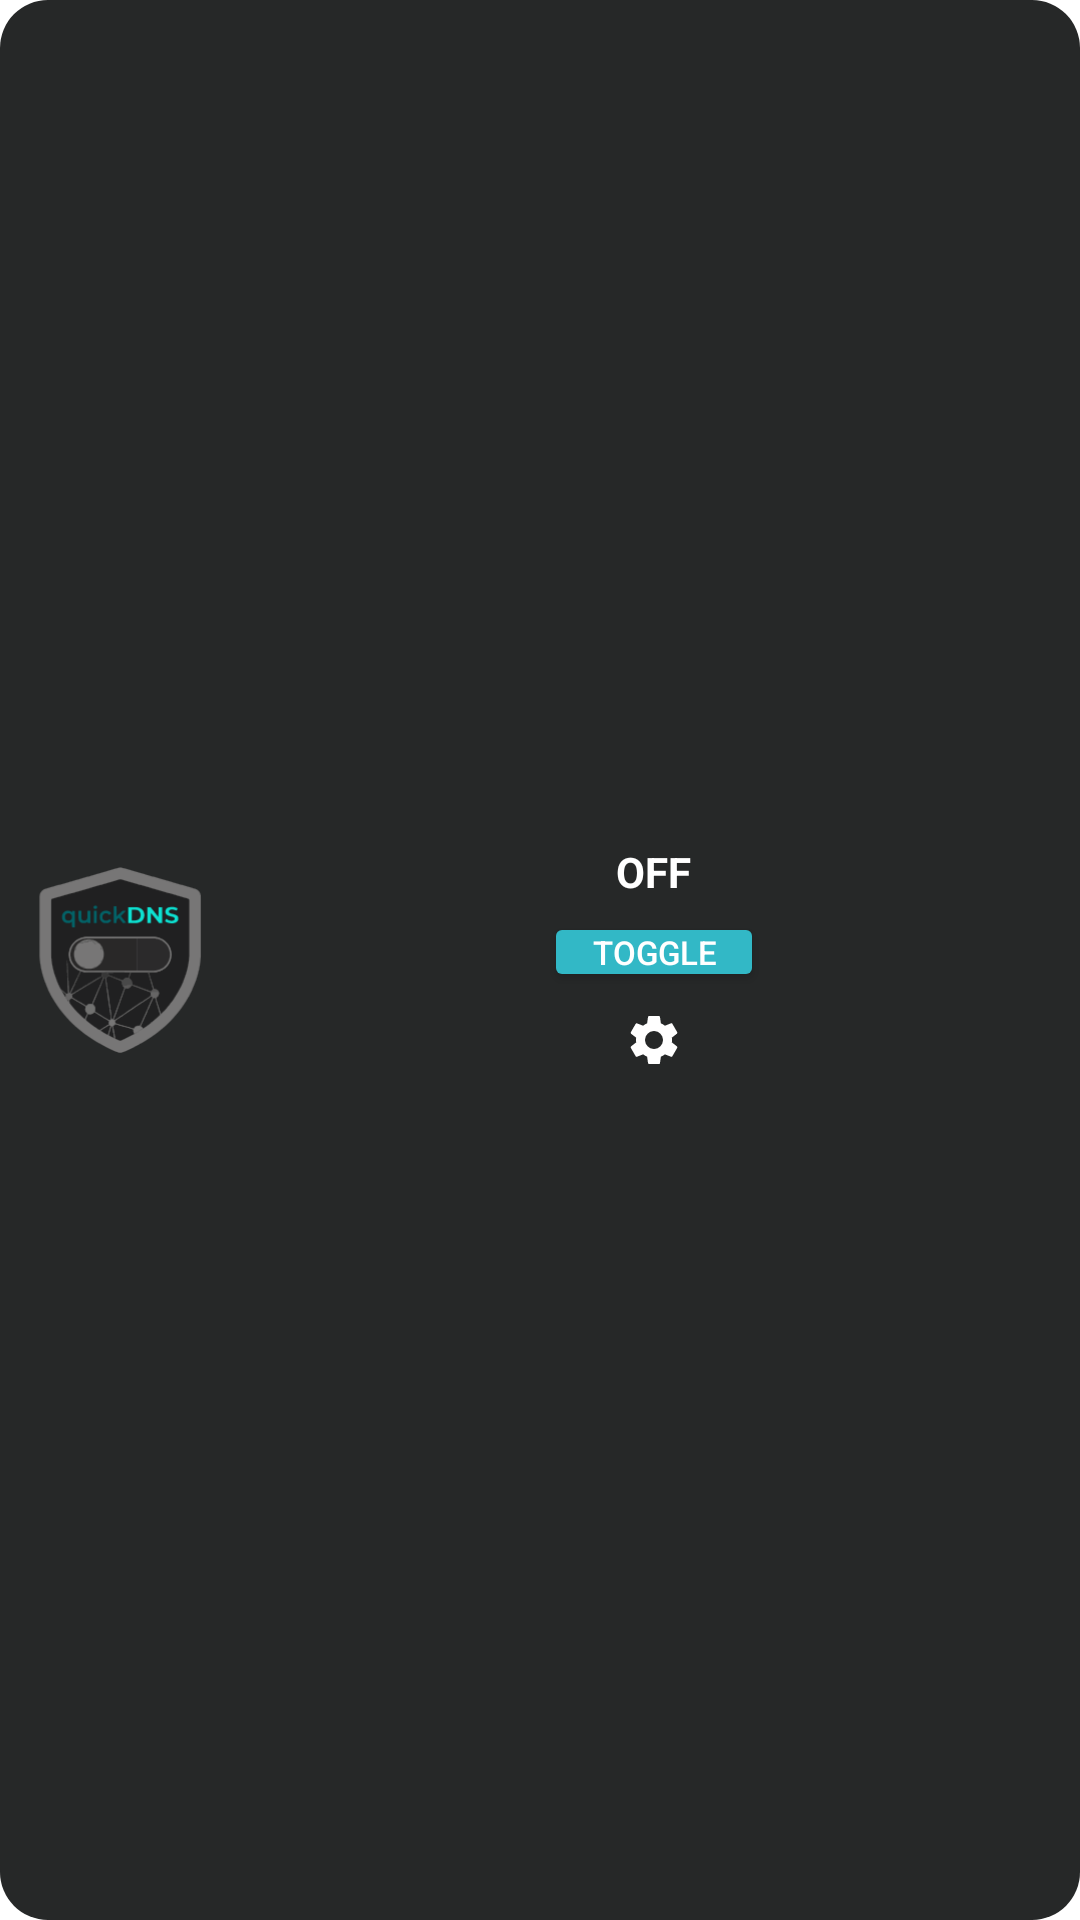

The Android layout XML behind this screen, and the referenced resources:
<!-- AndroidManifest.xml: application theme Theme.QuickDNS -->
<!-- res/layout/widget_private_dns_large.xml -->
<?xml version="1.0" encoding="utf-8"?>
<LinearLayout xmlns:android="http://schemas.android.com/apk/res/android"
    xmlns:app="http://schemas.android.com/apk/res-auto"
    android:id="@+id/widgetContainer"
    android:layout_width="match_parent"
    android:layout_height="match_parent"
    android:orientation="horizontal"
    android:padding="8dp"
    android:gravity="center_vertical"
    android:background="@drawable/widget_background_inactive">

    <ImageView
        android:id="@+id/widgetLogo"
        android:layout_width="64dp"
        android:layout_height="64dp"
        android:src="@drawable/quickdns_new_off"
        android:contentDescription="@string/app_name"
        android:scaleType="fitCenter"
        android:layout_marginEnd="12dp" />

    <LinearLayout
        android:layout_width="0dp"
        android:layout_height="match_parent"
        android:layout_weight="1"
        android:orientation="vertical"
        android:gravity="center">

        <TextView
            android:id="@+id/widgetStatus"
            android:layout_width="wrap_content"
            android:layout_height="wrap_content"
            android:text="@string/off_label"
            android:textSize="14sp"
            android:textStyle="bold"
            android:textColor="#FFFFFF"
            android:gravity="center"
            android:layout_marginBottom="4dp" />

        <Button
            android:id="@+id/widgetToggleButton"
            android:layout_width="wrap_content"
            android:layout_height="wrap_content"
            android:text="@string/toggle_label"
            android:textSize="11sp"
            android:textColor="#FFFFFF"
            android:backgroundTint="#32b8c6"
            android:paddingStart="16dp"
            android:paddingEnd="16dp"
            android:paddingTop="6dp"
            android:paddingBottom="6dp"
            android:minWidth="0dp"
            android:minHeight="0dp"
            android:layout_marginBottom="4dp" />

        <ImageButton
            android:id="@+id/widgetSettingsButton"
            android:layout_width="24dp"
            android:layout_height="24dp"
            android:background="?android:attr/selectableItemBackgroundBorderless"
            android:src="@drawable/ic_settings"
            android:contentDescription="@string/settings_label"
            app:tint="#FFFFFF"
            android:scaleType="fitCenter"
            android:padding="2dp" />

    </LinearLayout>

</LinearLayout>
<!-- resources referenced by this layout -->
<resources>
  <!-- drawable ic_settings (drawable) -->
  <vector xmlns:android="http://schemas.android.com/apk/res/android"
      android:width="24dp"
      android:height="24dp"
      android:viewportWidth="24"
      android:viewportHeight="24">
    <path
        android:pathData="M19.14,12.94c0.04,-0.3 0.06,-0.61 0.06,-0.94c0,-0.32 -0.02,-0.64 -0.07,-0.94l2.03,-1.58a0.49,0.49 0,0 0,0.12 -0.61l-1.92,-3.32a0.488,0.488 0,0 0,-0.59 -0.22l-2.39,0.96c-0.5,-0.38 -1.03,-0.7 -1.62,-0.94L14.4,2.81a0.489,0.489 0,0 0,-0.48 -0.41l-3.84,0c-0.24,0 -0.43,0.17 -0.47,0.41l-0.36,2.54c-0.59,0.24 -1.13,0.57 -1.62,0.94L5.24,5.35a0.488,0.488 0,0 0,-0.59 0.22l-1.92,3.32c-0.12,0.22 -0.07,0.47 0.12,0.61l2.03,1.58c-0.05,0.3 -0.07,0.63 -0.07,0.94c0,0.31 0.02,0.64 0.07,0.94l-2.03,1.58a0.49,0.49 0,0 0,-0.12 0.61l1.92,3.32c0.12,0.22 0.37,0.29 0.59,0.22l2.39,-0.96c0.5,0.38 1.03,0.7 1.62,0.94l0.36,2.54c0.05,0.24 0.24,0.41 0.48,0.41h3.84c0.24,0 0.44,-0.17 0.47,-0.41l0.36,-2.54c0.59,-0.24 1.13,-0.56 1.62,-0.94l2.39,0.96c0.22,0.08 0.47,0 0.59,-0.22l1.92,-3.32c0.12,-0.22 0.07,-0.47 -0.12,-0.61l-2.01,-1.58zM12,15.6A3.6,3.6 0,1 1,12 8.4a3.6,3.6 0,0 1,0 7.2z"
        android:fillColor="#FFFFFF"/>
  </vector>
  <!-- drawable quickdns_new_off: vector/xml drawable (drawable, 183027 chars, omitted) -->
  <!-- drawable widget_background_inactive (drawable) -->
  <?xml version="1.0" encoding="utf-8"?>
  <shape xmlns:android="http://schemas.android.com/apk/res/android"
      android:shape="rectangle">
      <solid android:color="#262828" />
      <corners android:radius="16dp" />
      <padding
          android:left="8dp"
          android:top="8dp"
          android:right="8dp"
          android:bottom="8dp" />
  </shape>
  <string name="app_name">quickDNS</string>
  <string name="off_label">OFF</string>
  <string name="settings_label">Settings</string>
  <string name="toggle_label">Toggle</string>
  <style name="Theme.QuickDNS" parent="Theme.MaterialComponents.DayNight.NoActionBar">
          
          <item name="colorPrimary">#32b8c6</item>
          <item name="colorError">#ff5459</item>
      </style>
</resources>
